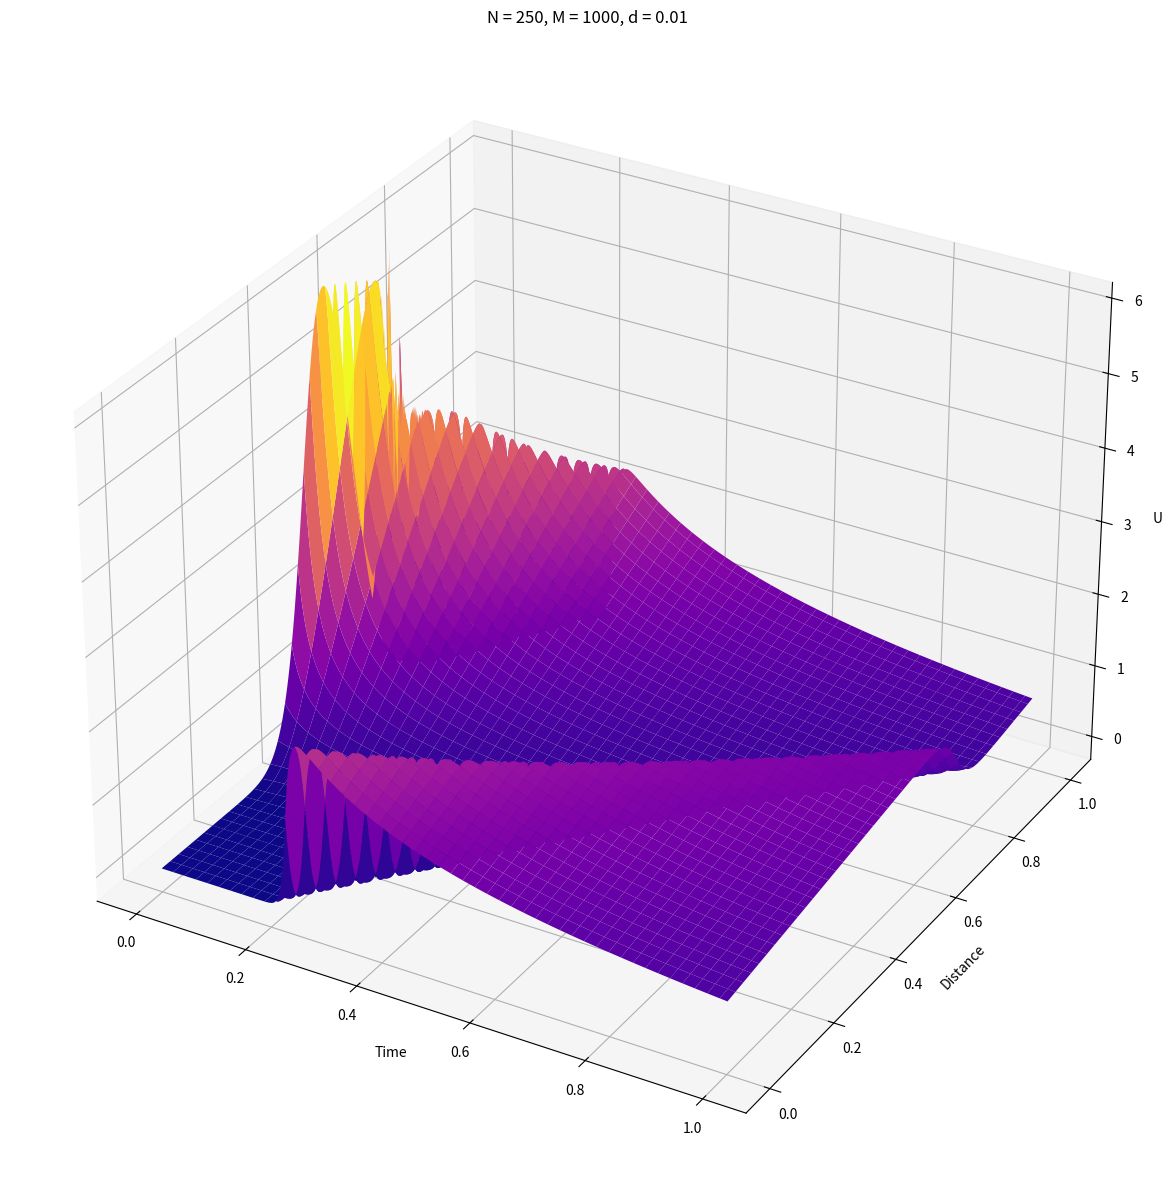

Reproduce this figure in Python.
import numpy as np
from scipy import linalg as lg
from scipy import sparse as sc
from scipy.sparse import linalg as slg
import matplotlib.pyplot as plt
import math
import scipy as sp
from mpl_toolkits import mplot3d as p3d
import matplotlib.cm as cm

def g(grid):
    return 6*np.exp(-100*(grid - 0.5)**2)

def LaxWen(u, dt):
    uprime = np.matmul(Sdx, u)
    ubis = np.matmul(Tdx, u)
    LW = u + dt* (-u) * uprime + dt**2 / 2 * (2 * u * uprime**2 + u**2 * ubis)
    return LW

def Burgers(u, d, dt):
    N = len(u)
    A = np.eye(N) - d * dt / 2 * Tdx
    B = LaxWen(u, dt) + d * dt / 2 * np.matmul(Tdx, u)
    unew = lg.solve(A, B)
    return unew.tolist()  #tolist for adding later u_n+1

def VBsolver(N, M, tend, d):
    #dx = 1/N
    dt = 1/M
    createMatrices(N, 1/N)
    xx = np.linspace(0, 1, N+1)
    U = [None] * (M+1)
    U[0] = g(xx[:-1]).tolist()
    for m in range(M):
        U[m+1] = Burgers(np.array(U[m]), d, dt)
    return U

def createMatrices(N, deltax):
    global Tdx
    global Sdx
    ssdiag = 1/deltax**2 * np.array([1.0]*(N-1))
    mdiag = 1/deltax**2 * np.array([-2.0]*(N))
    Tdx = np.diag(ssdiag, -1) + np.diag(mdiag) + np.diag(ssdiag, 1)
    Sdx = deltax/2 * (np.diag(ssdiag, 1) - np.diag(ssdiag, -1))
    Tdx[0, -1] = Tdx[-1, 0] = 1/deltax**2
    Sdx[0, -1] = -1 / (2*deltax)
    Sdx[-1, 0] = 1 / (2*deltax)

def plot(N, M, tend, U, savename):
    U = np.transpose(np.array(U))
    Ulast = U[0,:]
    Unew = np.vstack((U, Ulast))
    xx = np.linspace(0, 1, N+1)
    tt = np.linspace(0, tend, M+1)
    [T, X] = np.meshgrid(tt, xx)
    fig = plt.figure(figsize = (15, 15))
    ax = plt.axes(projection = '3d')
    ax.plot_surface(T, X, Unew, cmap=cm.plasma)
    ax.set_title('N = 250, M = 1000, d = 0.01')
    ax.set_xlabel('Time')
    ax.set_ylabel('Distance')
    ax.set_zlabel('U')
    plt.savefig(savename + '.pdf')
    plt.show()

def task41():
    N = 250
    M = 1000
    tend = 1
    d = 0.01
    U = VBsolver(N, M, tend, d)
    plot(N, M, tend, U, "41")

task41()
